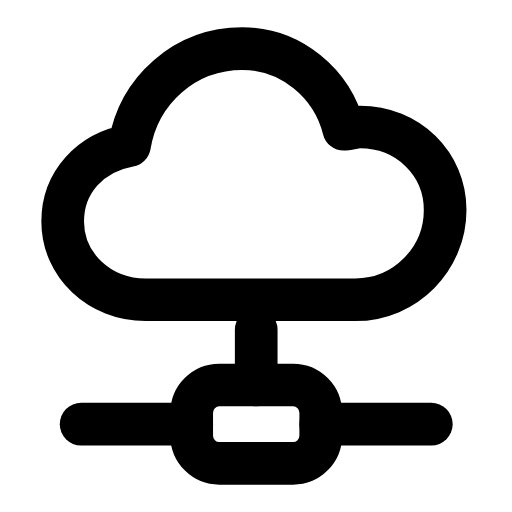
t = 0.00 s
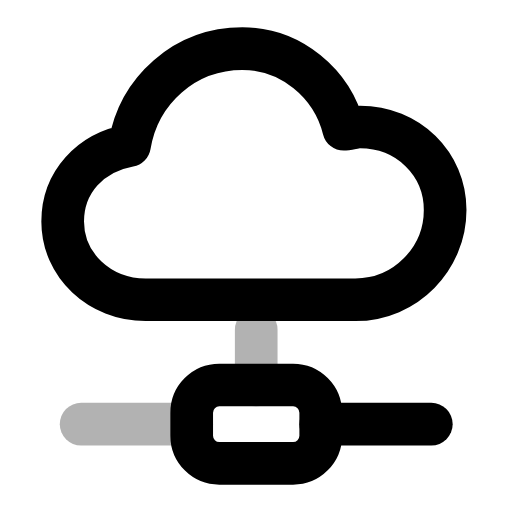
t = 0.24 s
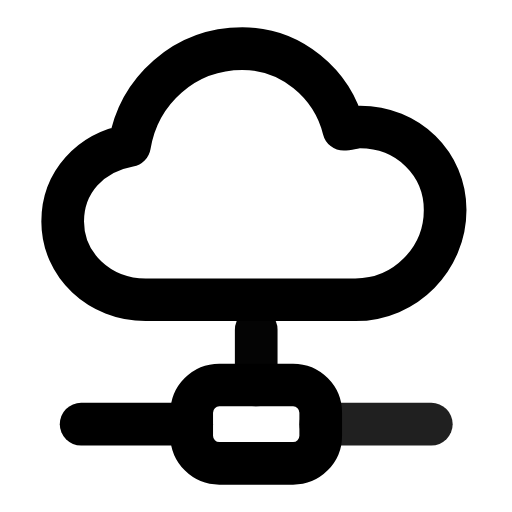
t = 0.47 s
t = 0.68 s: frame unchanged from t = 0.00 s, image omitted
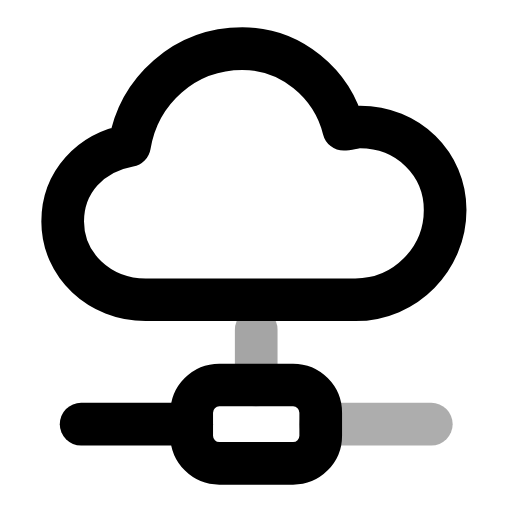
t = 0.92 s
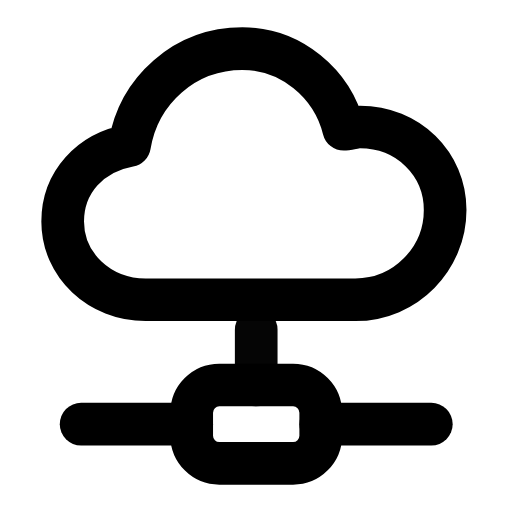
t = 1.17 s

The animated SVG that drew these frames (rendered in a browser with its animation timeline set to each time). Animation: 3 SMIL elements (animate=3); one cycle of 1.40 s, repeats indefinitely.

<svg xmlns="http://www.w3.org/2000/svg" width="24" height="24" viewBox="0 0 24 24" fill="none"><g transform="translate(-0.95 -0.96) scale(1.08)"><path stroke="currentColor" stroke-width="1.852" stroke-linecap="round" stroke-linejoin="round" fill="none" d="M7.2 13.9C5.2 13.9 3.6 12.4 3.6 10.5C3.6 8.8 4.8 7.5 6.5 7.2C6.9 4.8 8.9 3 11.4 3C13.5 3 15.3 4.5 15.8 6.5C16 6.5 16.3 6.4 16.5 6.4C18.6 6.4 20.2 8 20.2 10C20.2 12.1 18.5 13.9 16.3 13.9L7.2 13.9Z"></path><line stroke="currentColor" stroke-width="1.852" stroke-linecap="round" stroke-linejoin="round" fill="none" x1="12" y1="15.2" x2="12" y2="17.6"><animate attributeName="opacity" values="1;0.3;1;1;0.3;1;1" keyTimes="0;0.2025;0.45;0.6;0.765;0.9;1" dur="1.4s" repeatCount="indefinite" calcMode="spline" keySplines="0.16 1 0.3 1;0.16 1 0.3 1;0.16 1 0.3 1;0.16 1 0.3 1;0.16 1 0.3 1;0.16 1 0.3 1"/></line><rect stroke="currentColor" stroke-width="1.852" stroke-linecap="round" stroke-linejoin="round" fill="none" x="9.2" y="17.6" width="5.6" height="3.4" rx="1.2"></rect><line stroke="currentColor" stroke-width="1.852" stroke-linecap="round" stroke-linejoin="round" fill="none" x1="4.4" y1="19.3" x2="9.2" y2="19.3"><animate attributeName="opacity" values="1;1;0.3;1;1;1;1;0.3;1;1;1" keyTimes="0;0.09;0.18;0.27;0.45;0.6;0.72;0.78;0.84;0.9;1" dur="1.4s" repeatCount="indefinite" calcMode="spline" keySplines="0.16 1 0.3 1;0.16 1 0.3 1;0.16 1 0.3 1;0.16 1 0.3 1;0.16 1 0.3 1;0.16 1 0.3 1;0.16 1 0.3 1;0.16 1 0.3 1;0.16 1 0.3 1;0.16 1 0.3 1"/></line><line stroke="currentColor" stroke-width="1.852" stroke-linecap="round" stroke-linejoin="round" fill="none" x1="14.8" y1="19.3" x2="19.6" y2="19.3"><animate attributeName="opacity" values="1;1;0.3;1;1;1;1;0.3;1;1;1" keyTimes="0;0.225;0.315;0.405;0.45;0.6;0.63;0.69;0.75;0.9;1" dur="1.4s" repeatCount="indefinite" calcMode="spline" keySplines="0.16 1 0.3 1;0.16 1 0.3 1;0.16 1 0.3 1;0.16 1 0.3 1;0.16 1 0.3 1;0.16 1 0.3 1;0.16 1 0.3 1;0.16 1 0.3 1;0.16 1 0.3 1;0.16 1 0.3 1"/></line></g></svg>
